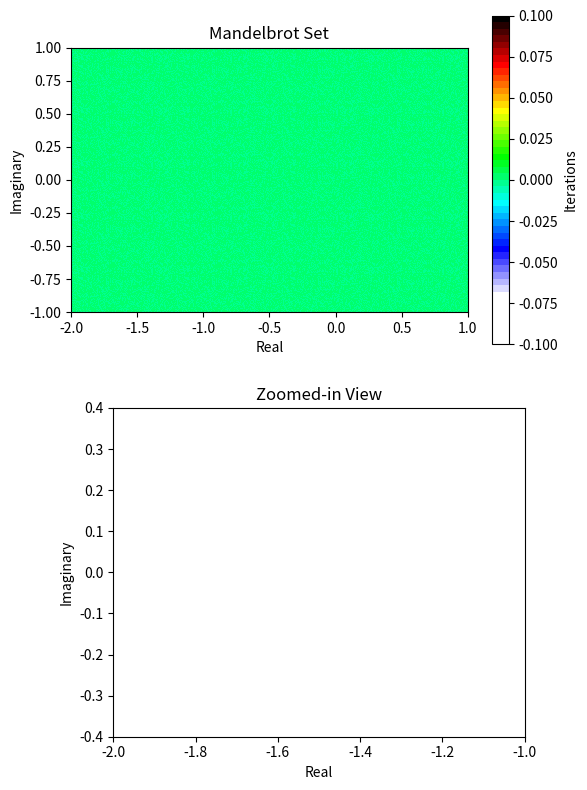
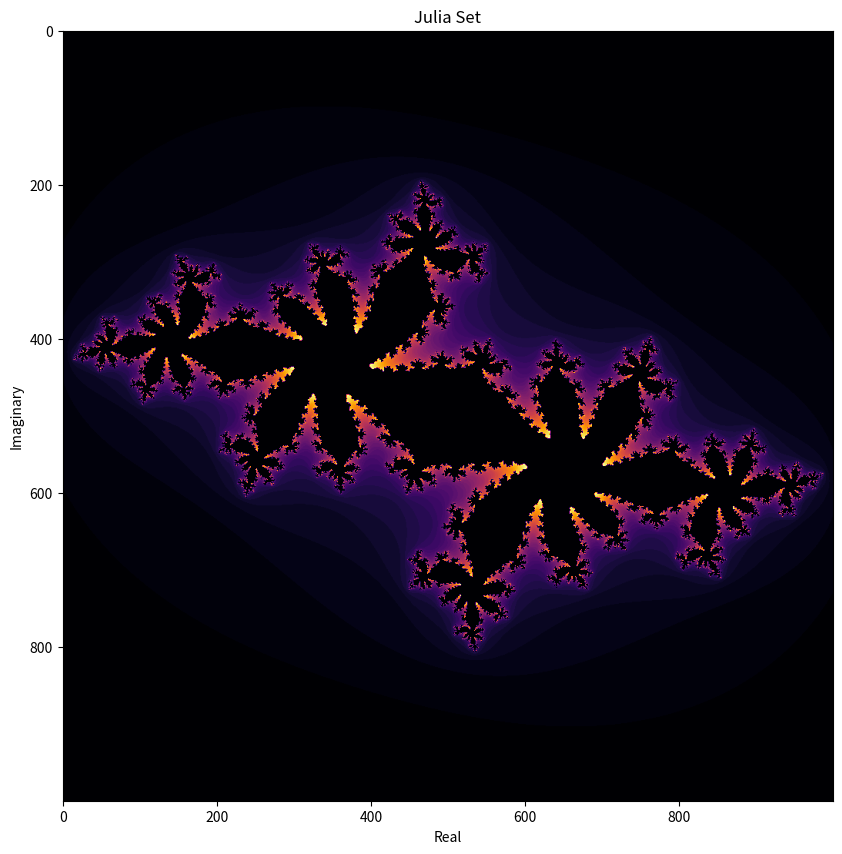

These charts were generated, in order, by the following Python code:
import numpy as np
import matplotlib.pyplot as plt
from matplotlib.colors import LinearSegmentedColormap


def mandelbrot(c, max_iterations):
    z = 0
    n = 0
    while abs(z) <= 2 and n < max_iterations:
        z = z**2 + c
        n += 1
    return n


def julia(x, y, c, max_iterations):
    z = complex(x, y)
    for i in range(max_iterations):
        z = z**2 + c
        if abs(z) > 2.0:
            return i
    return 0


width = 1000
height = 1000
max_iterations = 50

real_range = [(-2, 1), (-1.5, 1.5)]
imag_range = [(-1, 1), (-1.5, 1.5)]

julia_c = complex(-0.62772, -0.42193)

img = np.zeros((2, height, width))

k = 1
# for k in range(2):
for i in range(height):
    for j in range(width):
        x = real_range[k][0] + (real_range[k][1] - real_range[k][0]) * j / width
        y = imag_range[k][0] + (imag_range[k][1] - imag_range[k][0]) * i / height
        if k == 0:
            c = complex(x, y)
            img[k][i, j] = mandelbrot(c, max_iterations)
        else:
            img[k][i, j] = julia(x, y, julia_c, max_iterations)

# Creating a custom colormap for better visualization
colors = [
    (1, 1, 1),
    (1, 1, 1),
    (0, 0, 1),
    (0, 1, 1),
    (0, 1, 0),
    (1, 1, 0),
    (1, 0, 0),
    (0, 0, 0),
]
cmap = LinearSegmentedColormap.from_list("custom_cmap", colors, N=max_iterations)


"""Plot Mandelbrot"""
# Create the main figure and subplots
fig, (ax1, ax2) = plt.subplots(2, 1, figsize=(6, 8))

# Plot the full Mandelbrot set in the first subplot
img1 = ax1.imshow(
    img[0],
    cmap=cmap,
    extent=[real_range[0][0], real_range[0][1], imag_range[0][0], imag_range[0][1]],
)
plt.colorbar(img1, ax=ax1, label="Iterations", orientation="vertical")
ax1.set_title("Mandelbrot Set")
ax1.set_xlabel("Real")
ax1.set_ylabel("Imaginary")
ax1.grid(False)

# Plot a zoomed-in view in the second subplot
zoom_real = (-2, -1)
zoom_imag = (-0.4, 0.4)
zoom_img = img[0][
    int(
        (zoom_imag[0] - imag_range[0][0])
        * height
        / (imag_range[0][1] - imag_range[0][0])
    ) : int(
        (zoom_imag[1] - imag_range[0][0])
        * height
        / (imag_range[0][1] - imag_range[0][0])
    ),
    int(
        (zoom_real[0] - real_range[0][0])
        * width
        / (real_range[0][1] - real_range[0][0])
    ) : int(
        (zoom_real[1] - real_range[0][0])
        * width
        / (real_range[0][1] - real_range[0][0])
    ),
]
ax2.imshow(zoom_img, cmap=cmap, extent=[*zoom_real, *zoom_imag])
ax2.set_title("Zoomed-in View")
ax2.set_xlabel("Real")
ax2.set_ylabel("Imaginary")
ax2.grid(False)

# Display the plot
plt.tight_layout()
plt.show()

"""Plot Julia"""
plt.figure(figsize=(10, 10))
plt.imshow(img[1], cmap="inferno")
# plt.colorbar(label="Iterations", orientation="vertical")
plt.title("Julia Set")
plt.xlabel("Real")
plt.ylabel("Imaginary")
plt.show()
